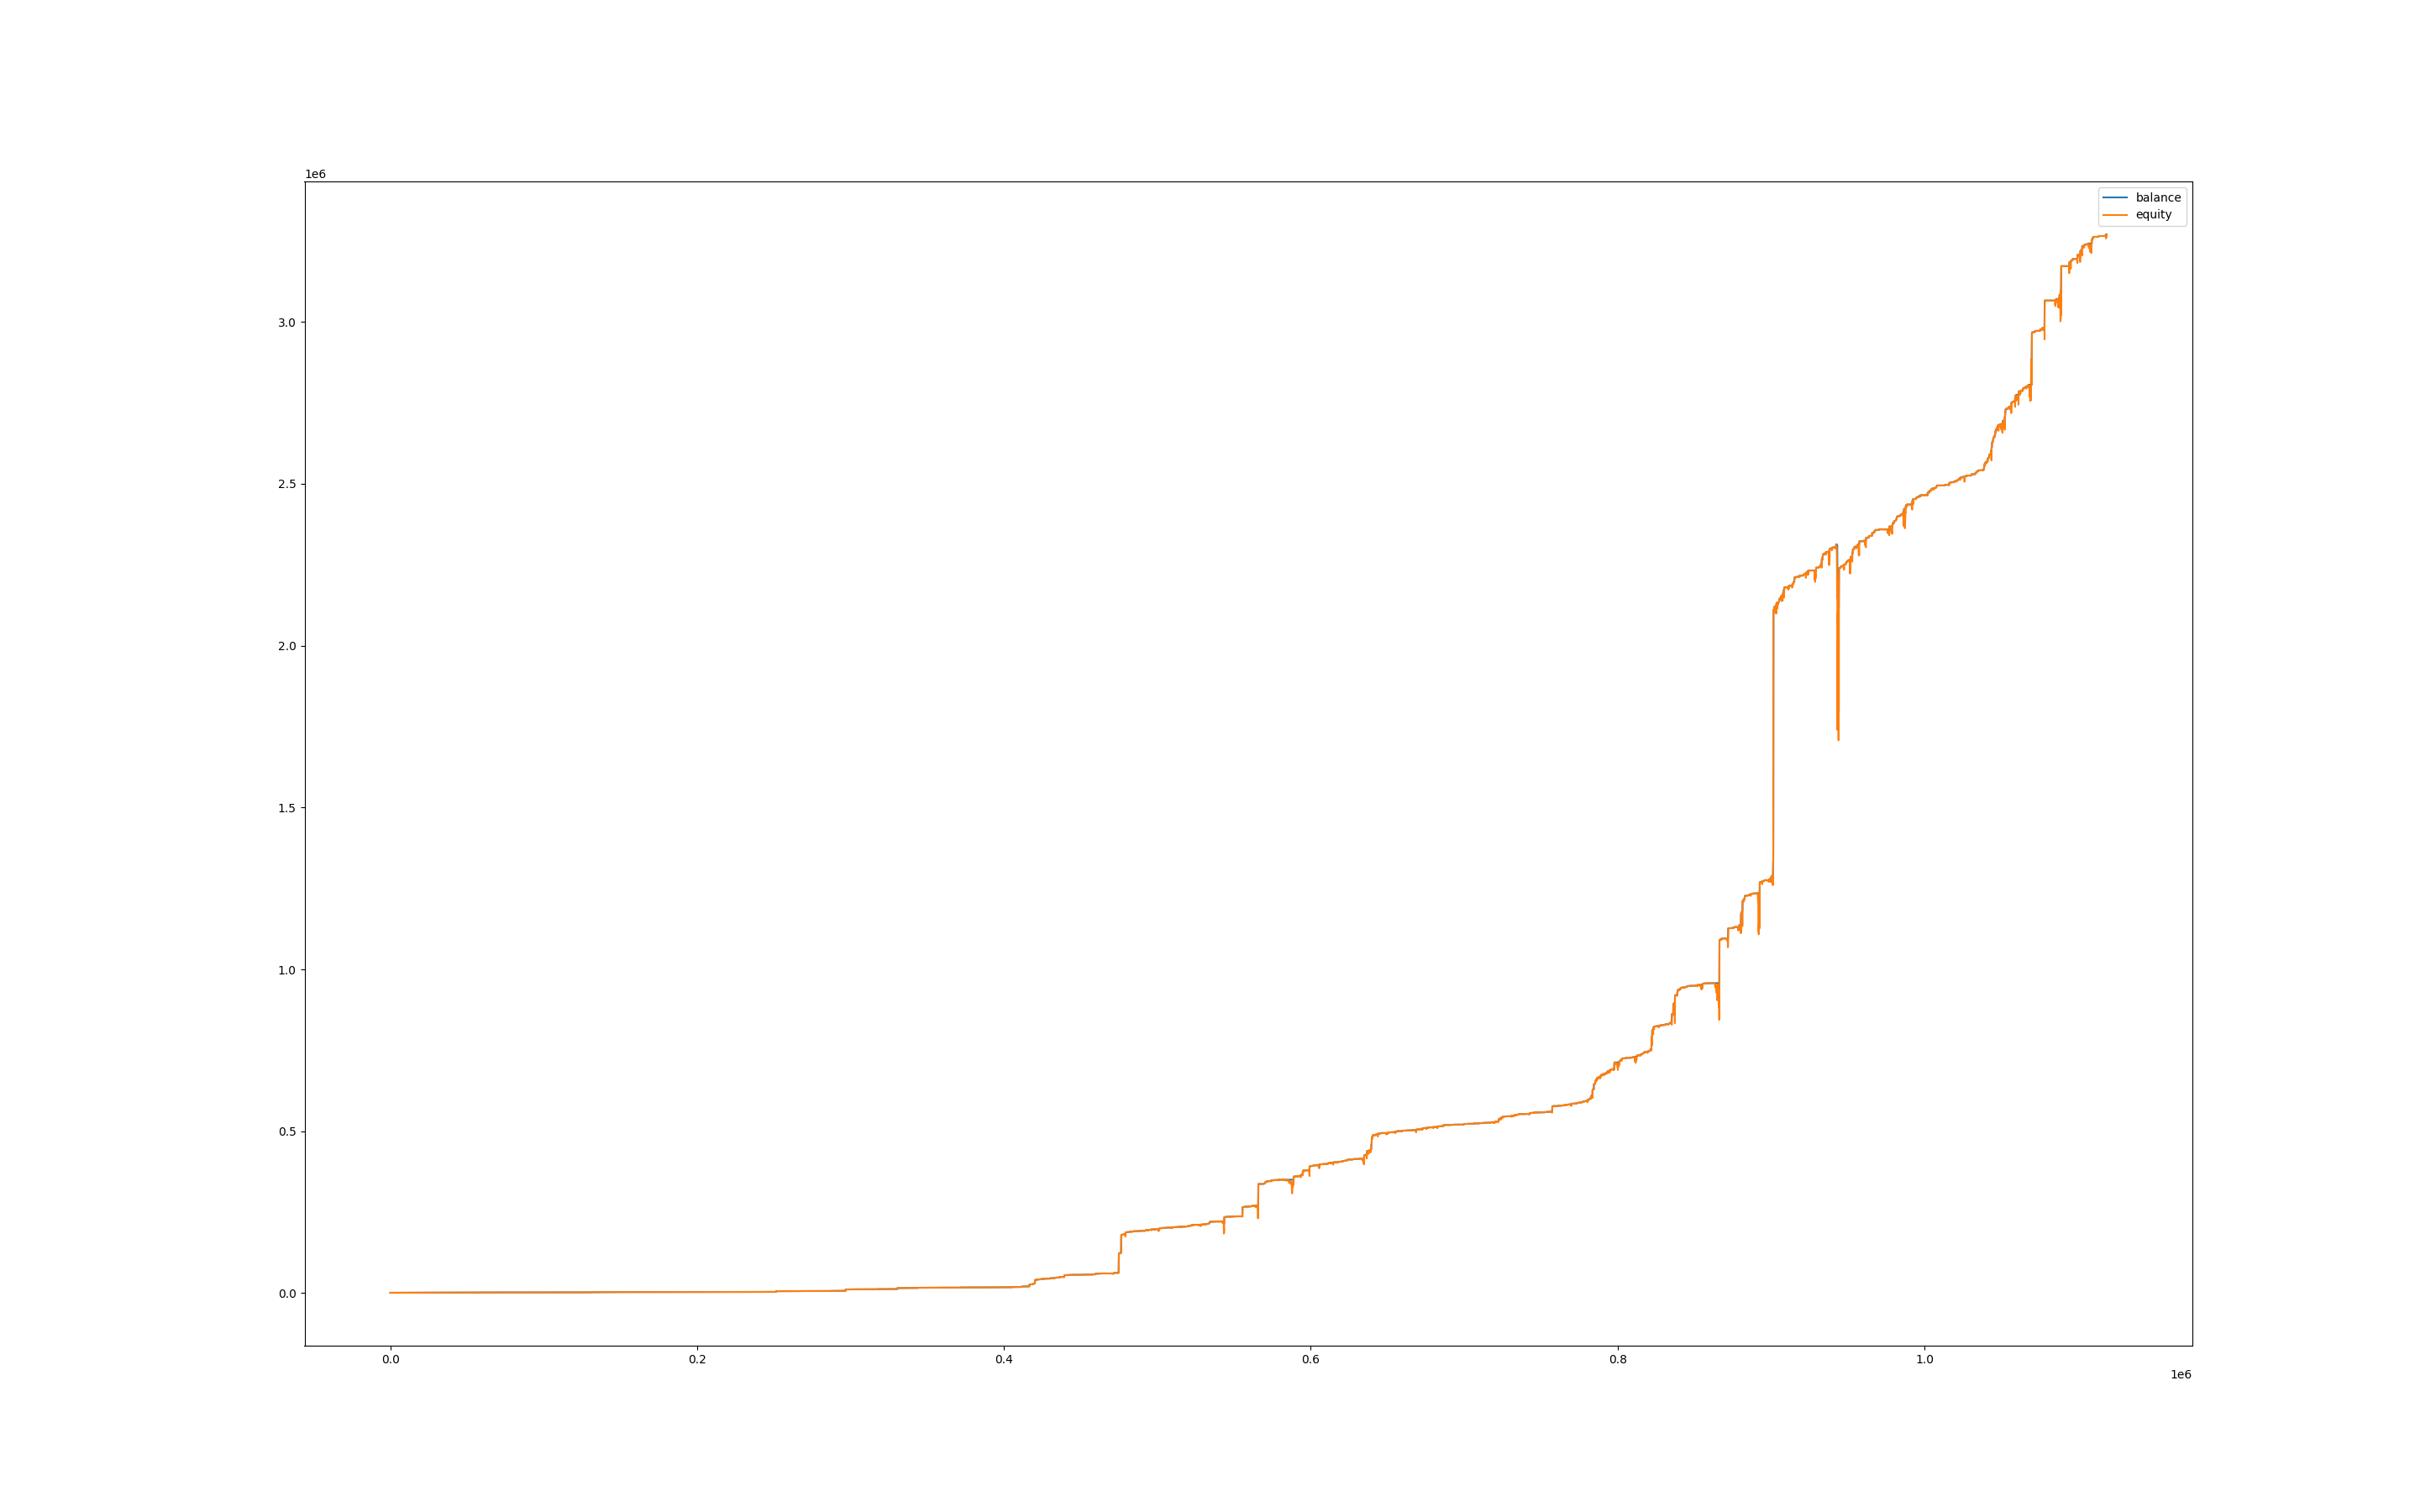

The data file committed next to this chart (first rows):
, balance, equity, balance_btc, equity_btc
0, 1001, 1000, 0.0, 0.0
60, 1001, 1000, 0.0, 0.0
120, 1001, 1000, 0.0, 0.0
180, 1001, 1001, 0.0, 0.0
240, 1001, 1001, 0.0, 0.0
300, 1001, 1001, 0.0, 0.0
360, 1001, 1001, 0.0, 0.0
420, 1001, 1001, 0.0, 0.0
480, 1001, 1001, 0.0, 0.0
540, 1001, 1001, 0.0, 0.0
600, 1001, 1001, 0.0, 0.0
660, 1001, 1001, 0.0, 0.0
720, 1001, 1001, 0.0, 0.0
780, 1002, 1001, 0.0, 0.0
840, 1003, 1001, 0.0, -0.9006
900, 1003, 1003, 0.0, 0.0
960, 1003, 1003, 0.0, 0.0
1020, 1003, 1003, 0.0, 0.0
1080, 1003, 1003, 0.0, 0.0
1140, 1003, 1003, 0.0, 0.0
1200, 1003, 1003, 0.0, 0.0
1260, 1003, 1003, 0.0, 0.0
1320, 1003, 1003, 0.0, 0.0
1380, 1003, 1003, 0.0, 0.0
1440, 1003, 1003, 0.0, 0.0
1500, 1003, 1003, 0.0, 0.0
1560, 1003, 1003, 0.0, 0.0
1620, 1003, 1003, 0.0, 0.0
1680, 1003, 1003, 0.0, 0.0
1740, 1003, 1003, 0.0, 0.0
1800, 1003, 1003, 0.0, 0.0
1860, 1003, 1003, 0.0, 0.0
1920, 1003, 1003, 0.0, 0.0
1980, 1003, 1003, 0.0, 0.0
2040, 1003, 1003, 0.0, 0.0
2100, 1003, 1003, 0.0, 0.0
2160, 1003, 1003, 0.0, 0.0
2220, 1003, 1003, 0.0, 0.0
2280, 1003, 1003, 0.0, 0.0
2340, 1003, 1003, 0.0, 0.0
2400, 1003, 1003, 0.0, 0.0
2460, 1003, 1003, 0.0, 0.0
2520, 1003, 1003, 0.0, 0.0
2580, 1005, 1003, 0.0, 0.0
2640, 1006, 1006, 0.0, 0.7998
2700, 1006, 1006, 0.0, 0.0
2760, 1006, 1006, 0.0, 0.0
2820, 1006, 1005, 0.0, -1.35
2880, 1007, 1004, 0.0, -1.762
2940, 1007, 1007, 0.0, 0.0
3000, 1007, 1007, 0.0, 0.0
3060, 1008, 1006, 0.0, -0.6538
3120, 1008, 1008, 0.0, 0.0
3180, 1008, 1008, 0.0, 0.0
3240, 1008, 1008, 0.0, 0.0
3300, 1008, 1008, 0.0, 0.0
3360, 1008, 1008, 0.0, 0.0
3420, 1008, 1008, 0.0, 0.0
3480, 1008, 1008, 0.0, 0.0
3540, 1008, 1008, 0.0, 0.0
... 18,587 more rows
